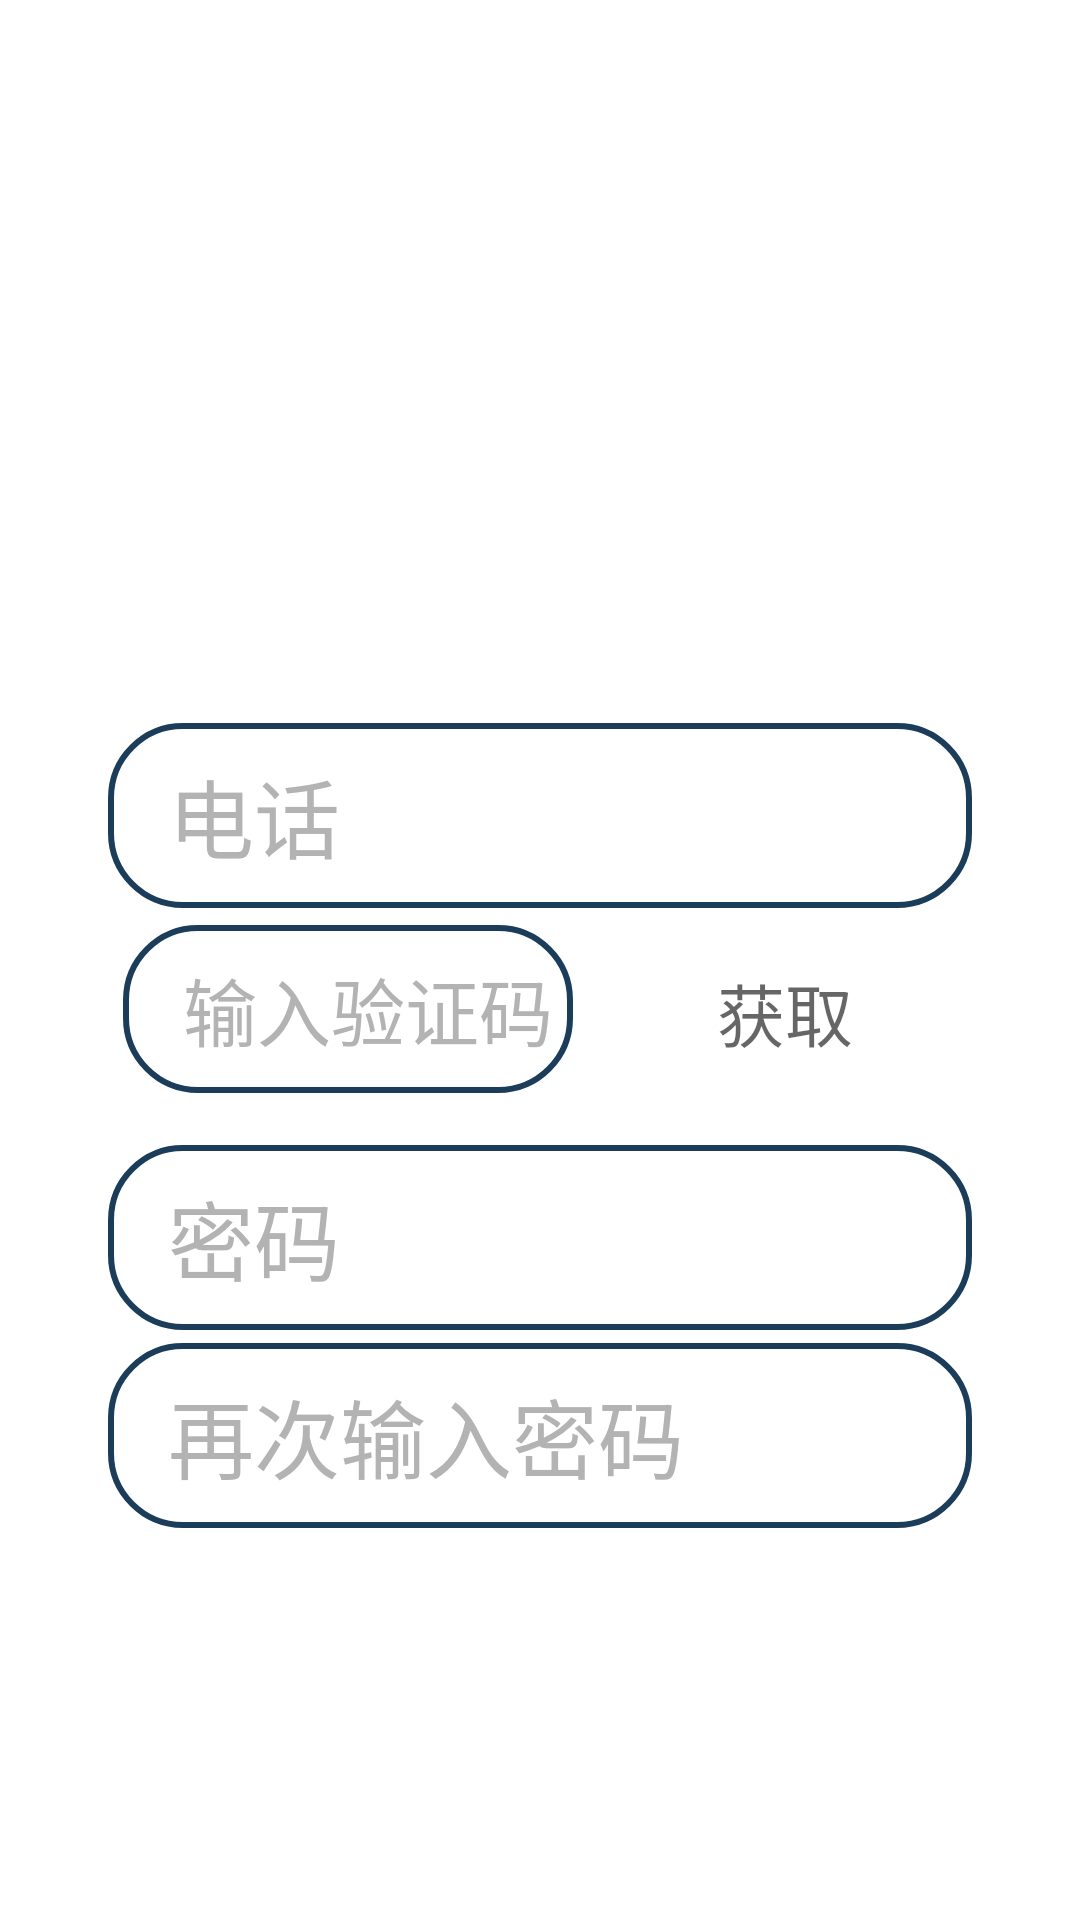

This screen was rendered from an Android layout file. Write that file and the resources it references.
<!-- AndroidManifest.xml: application theme Theme.Helloworld -->
<!-- res/layout/activity_reset_pwd_page.xml -->
<?xml version="1.0" encoding="utf-8"?>
<androidx.constraintlayout.widget.ConstraintLayout xmlns:android="http://schemas.android.com/apk/res/android"
    xmlns:app="http://schemas.android.com/apk/res-auto"
    xmlns:tools="http://schemas.android.com/tools"
    android:layout_width="match_parent"
    android:layout_height="match_parent"
    tools:context=".RegisterPage"
    android:background="@color/x1"
    >

    <ImageView
        android:id="@+id/registerpic"
        android:layout_width="238dp"
        android:layout_height="263dp"
        app:layout_constraintBottom_toBottomOf="@+id/verify"
        app:layout_constraintEnd_toEndOf="parent"
        app:layout_constraintHorizontal_bias="0.497"
        app:layout_constraintStart_toStartOf="parent"
        app:layout_constraintTop_toTopOf="parent"
        app:layout_constraintVertical_bias="0.039" />

    <EditText
        android:textSize="28.5sp"
        android:textColor="@color/x2"
                android:background="@drawable/edit_text_background"
        android:fontFamily="sans-serif-condensed-light"
        android:textColorHint="#b3b3b3
"
        android:id="@+id/verifyphone"
        android:layout_width="0dp"
        android:layout_height="wrap_content"

        android:hint="电话"
        android:paddingLeft="20dp"
        android:paddingTop="10dp"
        android:paddingBottom="10dp"
        app:flow_verticalBias="0"
        app:layout_constraintBottom_toBottomOf="parent"
        app:layout_constraintEnd_toEndOf="parent"

        app:layout_constraintStart_toStartOf="parent"
        app:layout_constraintTop_toTopOf="parent"
        app:layout_constraintVertical_bias="0.417"
        app:layout_constraintWidth_percent=".8"
        tools:ignore="MissingConstraints" />


    <EditText
        android:textSize="24.5sp"
        android:textColor="@color/x2"
                android:background="@drawable/edit_text_background"
        android:fontFamily="sans-serif-condensed-light"
        android:textColorHint="#b3b3b3
"
        android:id="@+id/verifycode"
        android:layout_width="150dp"
        android:layout_height="wrap_content"

        android:hint="输入验证码"
        android:paddingLeft="20dp"
        android:paddingTop="10dp"
        android:paddingBottom="10dp"
        app:flow_verticalBias=".0"
        app:layout_constraintBottom_toBottomOf="parent"
        app:layout_constraintEnd_toEndOf="parent"
        app:layout_constraintHorizontal_bias="0.196"
        app:layout_constraintStart_toStartOf="parent"
        app:layout_constraintTop_toTopOf="parent"
        app:layout_constraintVertical_bias="0.528"
        app:layout_constraintWidth_percent=".8"
        tools:ignore="DuplicateIds,MissingConstraints" />

       <Button
                 android:textColor="@color/x1"
    android:textSize="22.5sp"


        android:id="@+id/verifyButton"
        android:layout_width="150dp"
        android:layout_height="wrap_content"
android:background="@drawable/buttom"
        android:hint="获取"
        android:paddingLeft="20dp"
        android:paddingTop="10dp"
        android:paddingBottom="10dp"
        app:flow_verticalBias=".0"



        app:layout_constraintBottom_toBottomOf="parent"
        app:layout_constraintEnd_toEndOf="parent"
        app:layout_constraintHorizontal_bias="0.842"
        app:layout_constraintStart_toStartOf="parent"
        app:layout_constraintTop_toTopOf="parent"
        app:layout_constraintVertical_bias="0.53"
        app:layout_constraintWidth_percent=".8"
        tools:ignore="DuplicateIds,MissingConstraints" />

    <EditText
        android:textSize="28.5sp"
        android:textColor="@color/x2"
                android:background="@drawable/edit_text_background"
        android:fontFamily="sans-serif-condensed-light"
        android:textColorHint="#b3b3b3
"
        android:id="@+id/Fpassword"
        android:layout_width="0dp"
        android:layout_height="wrap_content"

        android:hint="密码"
        android:inputType="textPassword"
        android:paddingLeft="20dp"
        android:paddingTop="10dp"
        android:paddingBottom="10dp"
        app:flow_verticalBias=".0"
        app:layout_constraintBottom_toBottomOf="parent"
        app:layout_constraintEnd_toEndOf="parent"
        app:layout_constraintStart_toStartOf="parent"
        app:layout_constraintTop_toTopOf="parent"
        app:layout_constraintVertical_bias="0.66"
        app:layout_constraintWidth_percent=".8"
        tools:ignore="DuplicateIds,MissingConstraints" />

    <EditText
        android:textSize="28.5sp"
        android:textColor="@color/x2"
                android:background="@drawable/edit_text_background"
        android:fontFamily="sans-serif-condensed-light"
        android:textColorHint="#b3b3b3
"
        android:id="@+id/Fretype"
        android:layout_width="0dp"
        android:layout_height="wrap_content"

        android:hint="再次输入密码"
        android:inputType="textPassword"
        android:paddingLeft="20dp"
        android:paddingTop="10dp"
        android:paddingBottom="10dp"
        app:flow_verticalBias=".0"
        app:layout_constraintBottom_toBottomOf="parent"
        app:layout_constraintEnd_toEndOf="parent"
        app:layout_constraintStart_toStartOf="parent"
        app:layout_constraintTop_toTopOf="parent"
        app:layout_constraintVertical_bias="0.774"
        app:layout_constraintWidth_percent=".8"
        tools:ignore="DuplicateIds,MissingConstraints" />

       <Button
                 android:textColor="#FFFFFF"
    android:textSize="24.5sp"
android:background="@drawable/buttom"
    android:elevation="4dp"
        android:id="@+id/verify"
        android:layout_width="0dp"
        android:layout_height="wrap_content"
        android:text="修改密码"
        android:textStyle="bold"
        app:layout_constraintBottom_toBottomOf="parent"
        app:layout_constraintEnd_toEndOf="parent"
        app:layout_constraintStart_toStartOf="parent"
        app:layout_constraintTop_toTopOf="parent"
        app:layout_constraintVertical_bias="0.901"
        app:layout_constraintWidth_percent=".8"

        />


</androidx.constraintlayout.widget.ConstraintLayout>
<!-- resources referenced by this layout -->
<resources>
  <color name="x1">#FFFFFF</color>
  <color name="x2">#1C3D5A</color>
  <!-- drawable edit_text_background (drawable) -->
  <?xml version="1.0" encoding="utf-8"?>
      <shape xmlns:android="http://schemas.android.com/apk/res/android"
          android:shape="rectangle">
          <solid android:color="#FFFFFF" />
          <stroke android:color="#1C3D5A"
              android:width="2dp" />
      <corners android:radius="24dp" />
      </shape>
  <style name="Theme.Helloworld" parent="Theme.MaterialComponents.DayNight.NoActionBar.Bridge">
      
      <item name="colorPrimary">@color/purple_500</item>
      <item name="colorPrimaryVariant">@color/purple_700</item>
      <item name="colorOnPrimary">@color/white</item>
      
      <item name="colorSecondary">@color/teal_200</item>
      <item name="colorSecondaryVariant">@color/teal_700</item>
      <item name="colorOnSecondary">@color/black</item>
      
      <item name="android:statusBarColor" tools:targetApi="l">?attr/colorPrimaryVariant</item>
      
  
      <item name="windowActionBar">false</item>
      <item name="windowNoTitle">true</item>
  </style>
  <color name="purple_500">#FF6200EE</color>
  <color name="purple_700">#FF3700B3</color>
  <color name="white">#FFFFFFFF</color>
  <color name="teal_200">#FF03DAC5</color>
  <color name="teal_700">#FF018786</color>
  <color name="black">#FF000000</color>
</resources>
